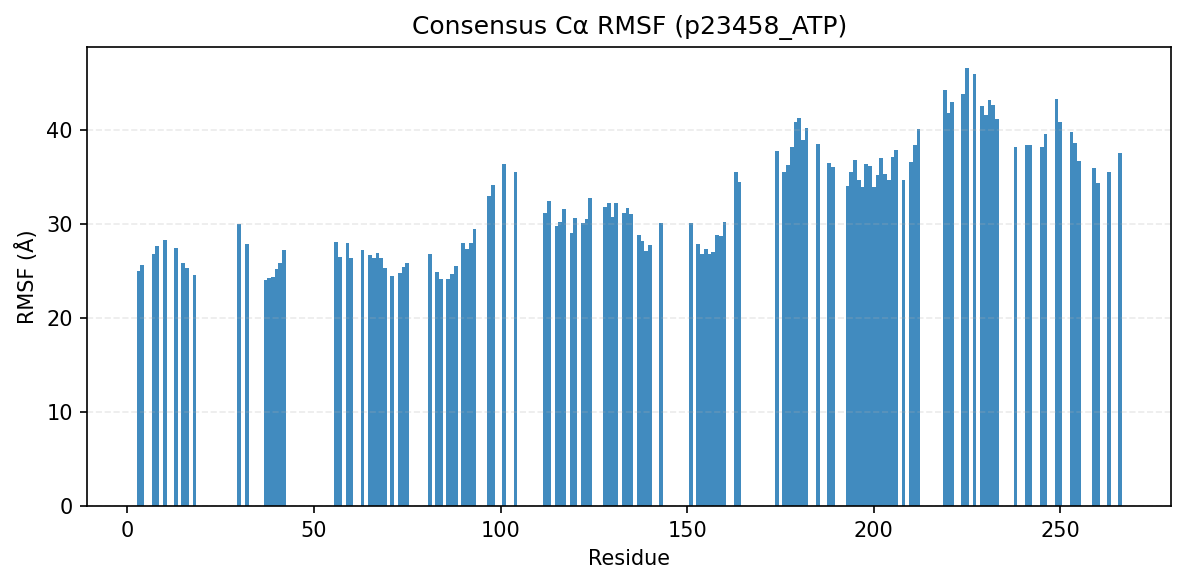

Source data for this figure (header and first rows):
consensus_index, resid, aa, rmsf_A
0, 3, Q, 24.99
1, 4, G, 25.66
2, 7, L, 26.81
3, 8, G, 27.61
4, 10, G, 28.3
5, 13, T, 27.47
6, 15, I, 25.82
7, 16, Y, 25.28
8, 18, G, 24.59
9, 30, S, 30.02
10, 32, E, 27.85
11, 37, V, 24.07
12, 38, I, 24.27
13, 39, L, 24.39
14, 40, K, 25.17
15, 41, V, 25.84
16, 42, L, 27.21
17, 56, A, 28.03
18, 57, A, 26.54
19, 59, M, 28
20, 60, M, 26.43
21, 63, V, 27.23
22, 65, H, 26.73
23, 66, K, 26.37
24, 67, H, 26.96
25, 68, I, 26.37
26, 69, V, 25.34
27, 71, L, 24.47
28, 73, G, 24.81
29, 74, V, 25.44
30, 75, C, 25.87
31, 81, N, 26.76
32, 83, M, 24.91
33, 84, V, 24.13
34, 86, E, 24.13
35, 87, F, 24.64
36, 88, V, 25.58
37, 90, G, 28.01
38, 91, G, 27.29
39, 92, P, 28
40, 93, L, 29.48
41, 97, M, 33.02
42, 98, H, 34.15
43, 101, S, 36.4
45, 104, L, 35.57
46, 112, V, 31.16
47, 113, A, 32.44
48, 115, Q, 29.75
49, 116, L, 30.2
50, 117, A, 31.56
51, 119, A, 29.02
52, 120, L, 30.68
53, 122, Y, 30.12
54, 123, L, 30.56
55, 124, E, 32.78
56, 128, L, 31.77
57, 129, V, 32.23
58, 130, H, 30.73
59, 131, G, 32.28
60, 133, V, 31.18
... 72 more rows
